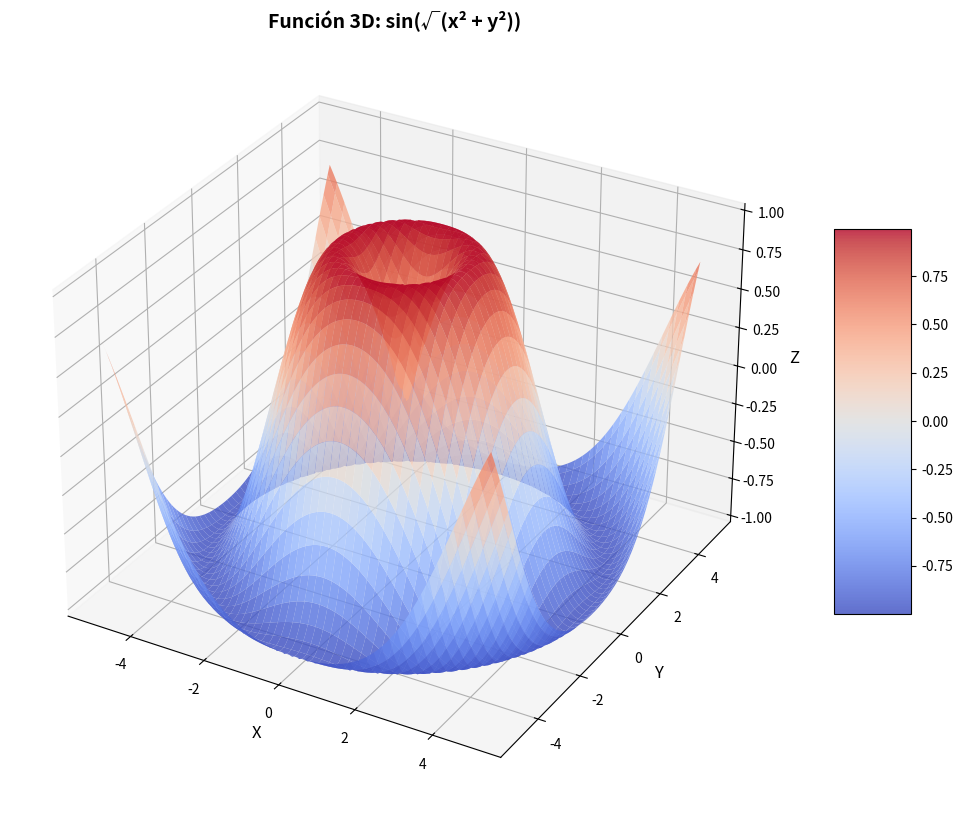

Reproduce this figure in Python.
from mpl_toolkits.mplot3d import Axes3D
import matplotlib.pyplot as plt
import numpy as np

fig = plt.figure(figsize=(14, 10))
ax = fig.add_subplot(111, projection='3d')

# Crear malla
x = np.linspace(-5, 5, 100)
y = np.linspace(-5, 5, 100)
X, Y = np.meshgrid(x, y)
Z = np.sin(np.sqrt(X**2 + Y**2))

# Graficar superficie
surf = ax.plot_surface(X, Y, Z, cmap='coolwarm', alpha=0.8,
                       linewidth=0, antialiased=True)

ax.set_xlabel('X', fontsize=12)
ax.set_ylabel('Y', fontsize=12)
ax.set_zlabel('Z', fontsize=12)
ax.set_title('Función 3D: sin(√(x² + y²))', fontsize=14, fontweight='bold')
fig.colorbar(surf, ax=ax, shrink=0.5, aspect=5)

plt.show()